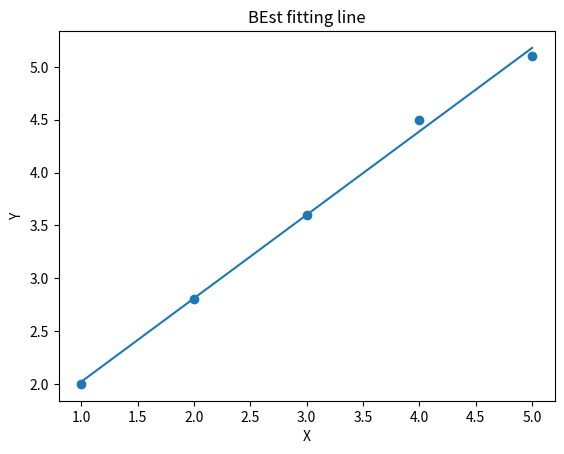

Generate this figure with matplotlib:
import matplotlib.pyplot as plt
import numpy as np

points = [(1, 2), (2, 2.8), (3, 3.6), (4, 4.5), (5, 5.1)]  #points defined
#points=eval(input("Enter a list of coordinates"))         #user input of points
x=[i[0] for i in points]
y=[i[1] for i in points]
n=len(points)

m=(n*sum(x[i]*y[i] for i in range(n)) - (sum(x)*sum(y)))/(n*sum(x[i]**2 for i in range(n)) - sum(x)**2) #slope

c=(sum(y)-m*sum(x))/n   #intercept

print("y =",m,"x+",c)
xp=np.linspace(min(x),max(x),100)
yp=m*xp+c

plt.scatter(x,y)
plt.plot(xp,yp)
plt.xlabel("X")
plt.ylabel("Y")
plt.title("BEst fitting line")
plt.show()

